Photos from the image-classification dataset "Dataset" in the GitHub repository daffakurnia11/Coffee-Beans-Roast-Level-Classification. Its 4 classes are: dark roast, green, light roast, medium roast.

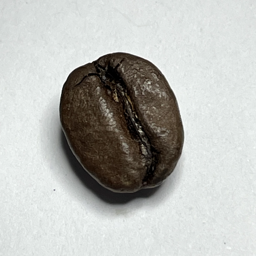
Label: dark roast

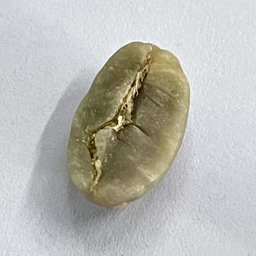
Label: green

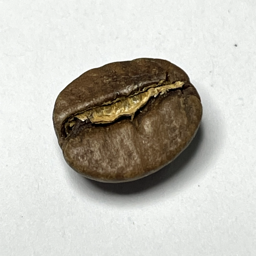
Label: medium roast

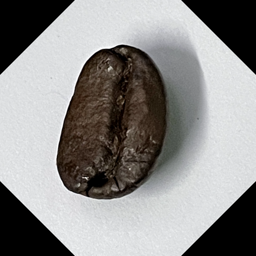
Label: dark roast

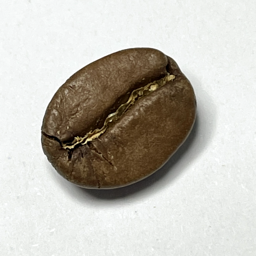
Label: medium roast

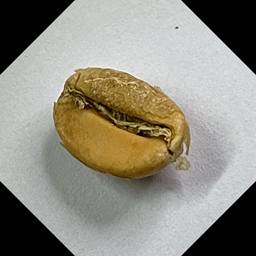
Label: light roast
